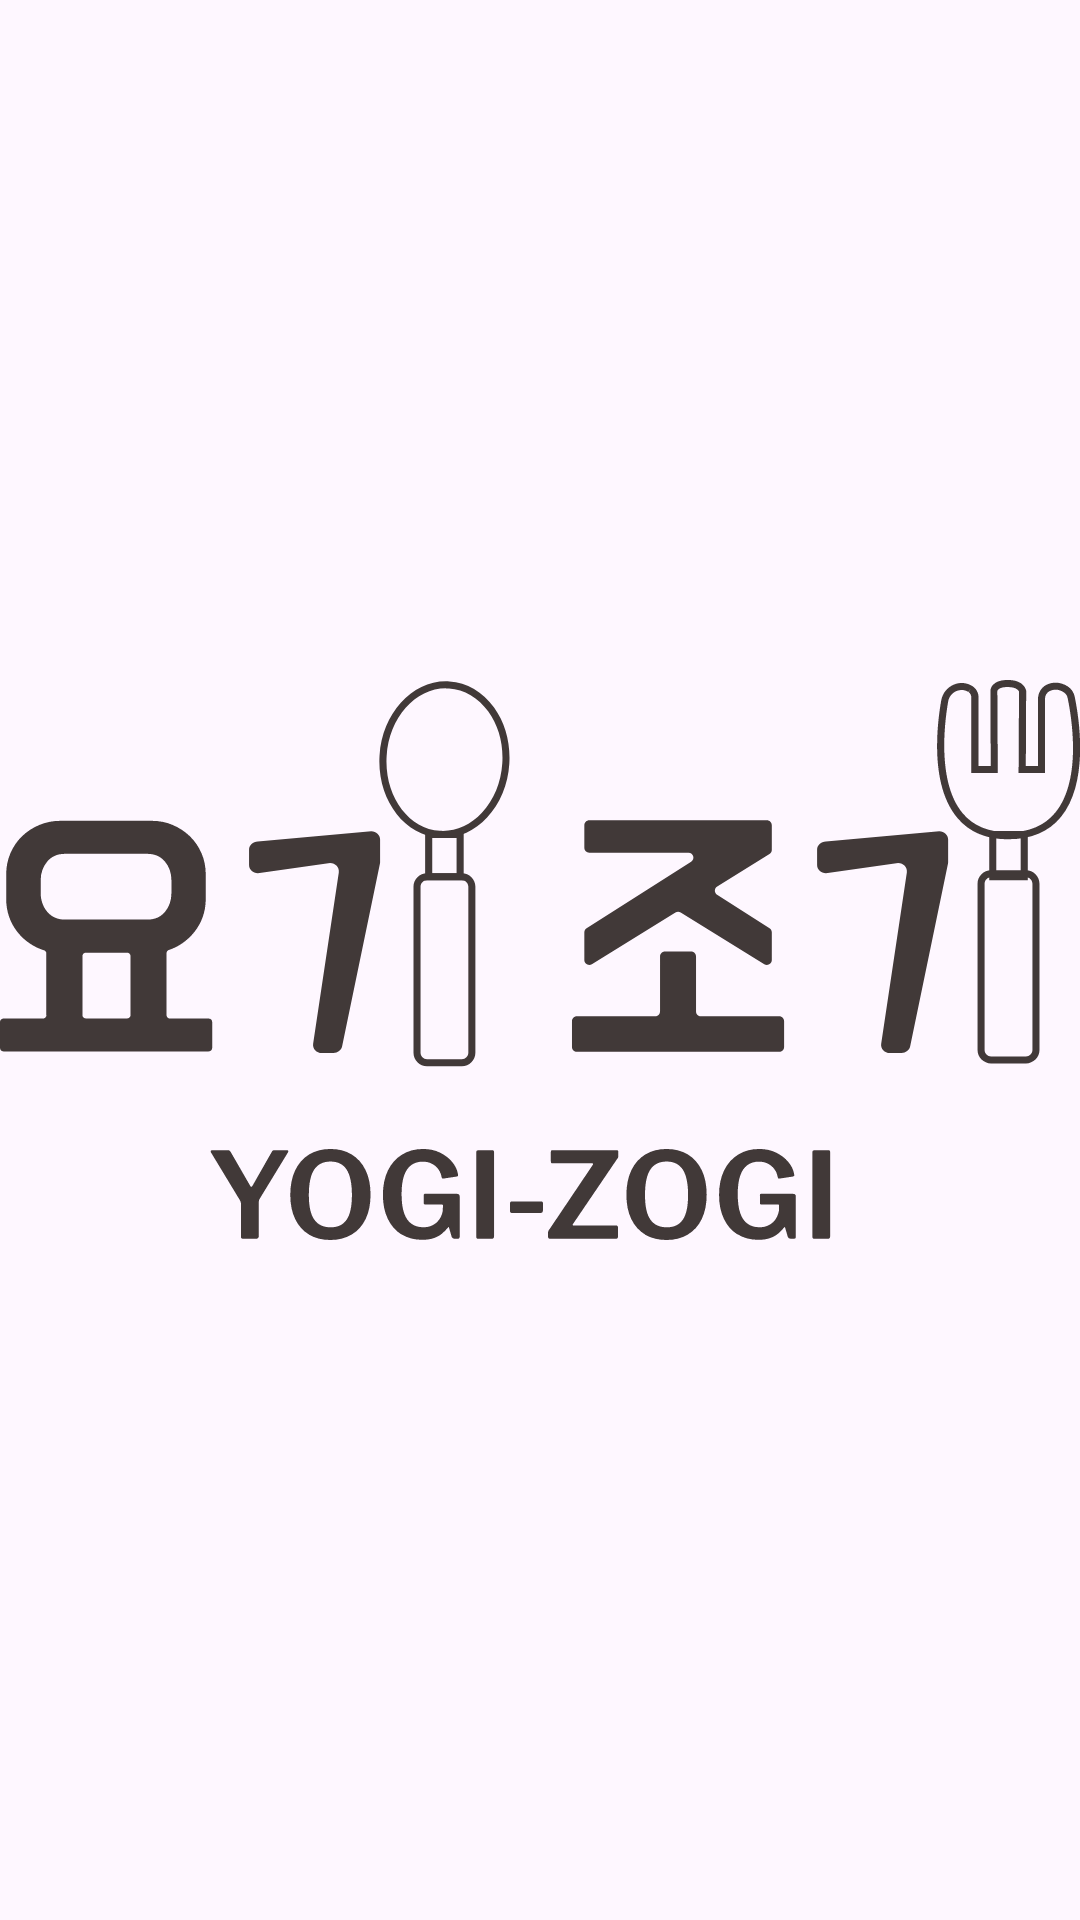

Android layout source for this screen:
<!-- AndroidManifest.xml: application theme Theme.YOGIZOGIAndroid -->
<!-- res/layout/vp_store_info_img.xml -->
<?xml version="1.0" encoding="utf-8"?>
<androidx.constraintlayout.widget.ConstraintLayout xmlns:android="http://schemas.android.com/apk/res/android"
    xmlns:app="http://schemas.android.com/apk/res-auto"
    android:layout_width="match_parent"
    android:layout_height="match_parent">

    <androidx.appcompat.widget.AppCompatImageView
        android:id="@+id/iv_store_info"
        android:layout_width="match_parent"
        android:layout_height="match_parent"
        android:scaleType="fitCenter"
        app:srcCompat="@drawable/logo_login_app" />
</androidx.constraintlayout.widget.ConstraintLayout>
<!-- resources referenced by this layout -->
<resources>
  <!-- drawable logo_login_app: vector/xml drawable (drawable, 14113 chars, omitted) -->
  <style name="Theme.YOGIZOGIAndroid" parent="Base.Theme.YOGIZOGIAndroid" />
  <style name="Base.Theme.YOGIZOGIAndroid" parent="Theme.Material3.DayNight.NoActionBar">
          
          <item name="colorPrimary">@color/main_background</item>
          <item name="bottomSheetDialogTheme">@style/CustomBottomSheetDialogTheme</item>
      </style>
  <color name="main_background">#413938</color>
  <style name="CustomBottomSheetDialogTheme" parent="Theme.MaterialComponents.Light.BottomSheetDialog">
          <item name="bottomSheetStyle">@style/CustomRoundedBackgroundBottomSheet</item>
      </style>
  <style name="CustomRoundedBackgroundBottomSheet" parent="Widget.Design.BottomSheet.Modal">
          <item name="android:background">@drawable/drawable_bottomsheet</item>
      </style>
</resources>
